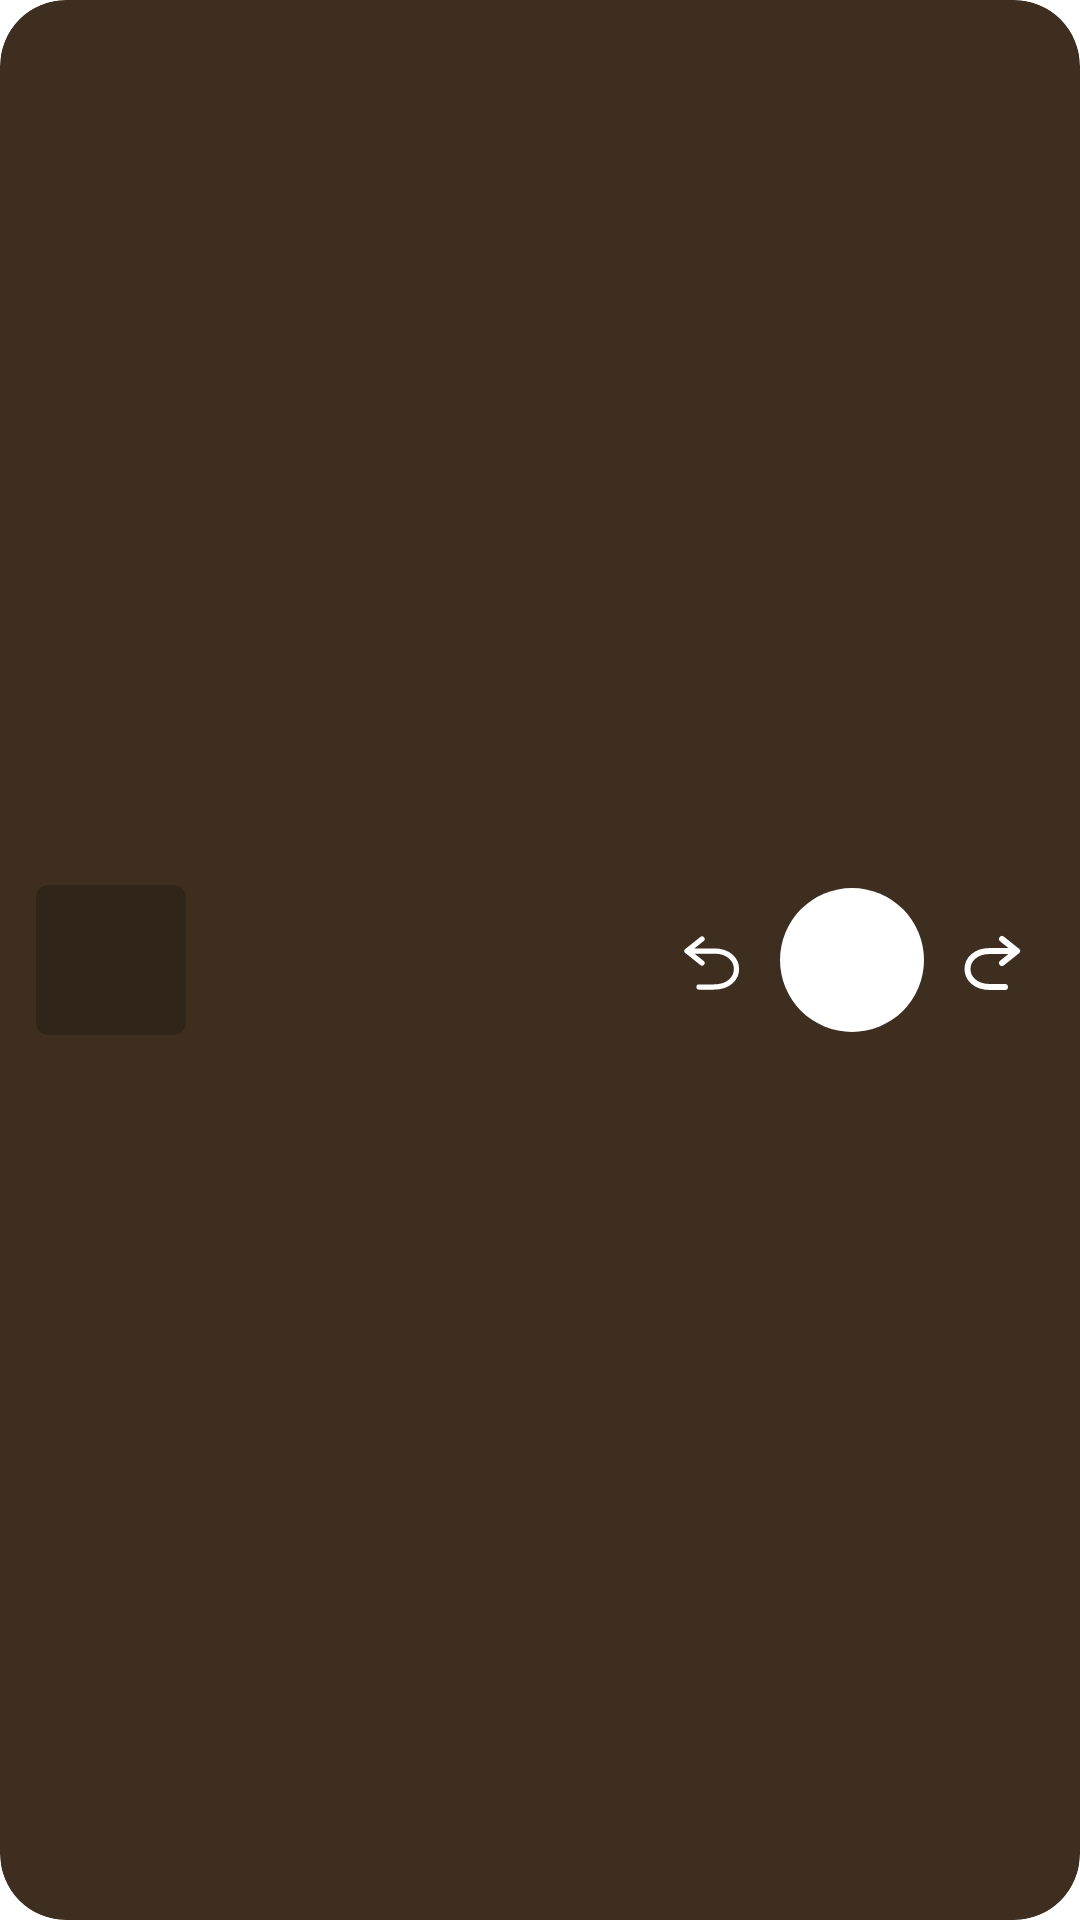

Reconstruct the res/layout file that produces this screen, plus the resources it refers to.
<!-- AndroidManifest.xml: application theme Theme.ReadAlong -->
<!-- res/layout/widget_strip.xml -->
<?xml version="1.0" encoding="utf-8"?>
<LinearLayout xmlns:android="http://schemas.android.com/apk/res/android" android:id="@android:id/background"
    android:layout_width="match_parent" android:layout_height="match_parent" android:orientation="horizontal" android:paddingStart="12dp" android:paddingEnd="8dp" android:gravity="center_vertical"
    android:clipToOutline="true" android:background="@drawable/widget_shape" android:backgroundTint="#FF3D2E1F">
    <ImageView android:id="@+id/widget_cover" android:layout_width="50dp" android:layout_height="50dp" android:scaleType="centerCrop" android:background="@drawable/widget_book_shape" android:clipToOutline="true" android:contentDescription="@string/widget_open_player" />
    <LinearLayout android:layout_width="0dp" android:layout_height="wrap_content" android:layout_weight="1" android:layout_marginStart="12dp" android:layout_marginEnd="4dp" android:orientation="vertical">
        <TextView android:id="@+id/widget_title" android:layout_width="match_parent" android:layout_height="wrap_content" android:textColor="#FFFFFFFF" android:textSize="15sp" android:textStyle="bold" android:maxLines="1" android:ellipsize="end" />
        <TextView android:id="@+id/widget_subtitle" android:layout_width="match_parent" android:layout_height="wrap_content" android:textColor="#CCFFFFFF" android:textSize="12sp" android:maxLines="1" android:ellipsize="end" />
    </LinearLayout>
    <ImageView android:id="@+id/widget_back" android:layout_width="44dp" android:layout_height="40dp" android:padding="8dp" android:src="@drawable/ic_rewind" android:contentDescription="@string/widget_back" />
    <FrameLayout android:layout_width="48dp" android:layout_height="48dp">
        <ImageView android:id="@+id/widget_play_bg" android:layout_width="48dp" android:layout_height="48dp" android:src="@drawable/widget_circle" android:importantForAccessibility="no" />
        <ImageView android:id="@+id/widget_play" android:layout_width="48dp" android:layout_height="48dp" android:padding="13dp" android:src="@drawable/ic_play" android:contentDescription="@string/widget_play" />
    </FrameLayout>
    <ImageView android:id="@+id/widget_forward" android:layout_width="44dp" android:layout_height="40dp" android:padding="8dp" android:src="@drawable/ic_forward" android:contentDescription="@string/widget_forward" />

</LinearLayout>
<!-- resources referenced by this layout -->
<resources>
  <!-- drawable ic_forward (drawable) -->
  <vector xmlns:android="http://schemas.android.com/apk/res/android" android:width="24dp" android:height="24dp" android:viewportWidth="24" android:viewportHeight="24">
      <path android:fillColor="@android:color/transparent" android:strokeColor="#FFFFFFFF" android:strokeWidth="2" android:strokeLineCap="round" android:strokeLineJoin="round" android:pathData="M16,5 L21,9 L16,13 M21,9 L12,9 C2,9 2,21 12,21 L17,21" />
  </vector>
  <!-- drawable ic_play (drawable) -->
  <vector xmlns:android="http://schemas.android.com/apk/res/android" android:width="24dp" android:height="24dp" android:viewportWidth="24" android:viewportHeight="24">
      <path android:fillColor="#FFFFFFFF" android:strokeColor="#FFFFFFFF" android:strokeWidth="1.75" android:strokeLineCap="round" android:strokeLineJoin="round" android:pathData="M8,4 L20,12 L8,20 Z" />
  </vector>
  <!-- drawable ic_rewind (drawable) -->
  <vector xmlns:android="http://schemas.android.com/apk/res/android" android:width="24dp" android:height="24dp" android:viewportWidth="24" android:viewportHeight="24">
      <path android:fillColor="@android:color/transparent" android:strokeColor="#FFFFFFFF" android:strokeWidth="1.75" android:strokeLineCap="round" android:strokeLineJoin="round" android:pathData="M8,5 L3,9 L8,13 M3,9 L12,9 C22,9 22,21 12,21 L7,21" />
  </vector>
  <!-- drawable widget_book_shape (drawable) -->
  <?xml version="1.0" encoding="utf-8"?>
  <shape xmlns:android="http://schemas.android.com/apk/res/android" android:shape="rectangle">
      <solid android:color="#33000000" />
      <corners android:radius="4dp" />
  </shape>
  <!-- drawable widget_circle (drawable) -->
  <?xml version="1.0" encoding="utf-8"?>
  <shape xmlns:android="http://schemas.android.com/apk/res/android" android:shape="oval">
      <size android:width="48dp" android:height="48dp" />
      <solid android:color="#FFFFFFFF" />
  </shape>
  <!-- drawable widget_shape (drawable) -->
  <?xml version="1.0" encoding="utf-8"?>
  <shape xmlns:android="http://schemas.android.com/apk/res/android" android:shape="rectangle">
      <solid android:color="#FFFFFFFF" />
      <corners android:radius="22dp" />
  </shape>
  <string name="widget_back">Rewind</string>
  <string name="widget_forward">Forward</string>
  <string name="widget_open_player">Open ReadAlong</string>
  <string name="widget_play">Play or pause</string>
  <style name="Theme.ReadAlong" parent="android:Theme.Material.NoActionBar">
          <item name="android:windowBackground">@drawable/splash_background</item>
          <item name="android:colorAccent">#496B8A</item>
          <item name="android:windowLightStatusBar">true</item>
      </style>
  <!-- drawable splash_background (drawable) -->
  <layer-list xmlns:android="http://schemas.android.com/apk/res/android"><item android:drawable="@color/splash_blue"/><item android:drawable="@drawable/ic_splash_logo" android:width="288dp" android:height="288dp" android:gravity="center"/></layer-list>
  <color name="splash_blue">#D4E5F3</color>
</resources>
